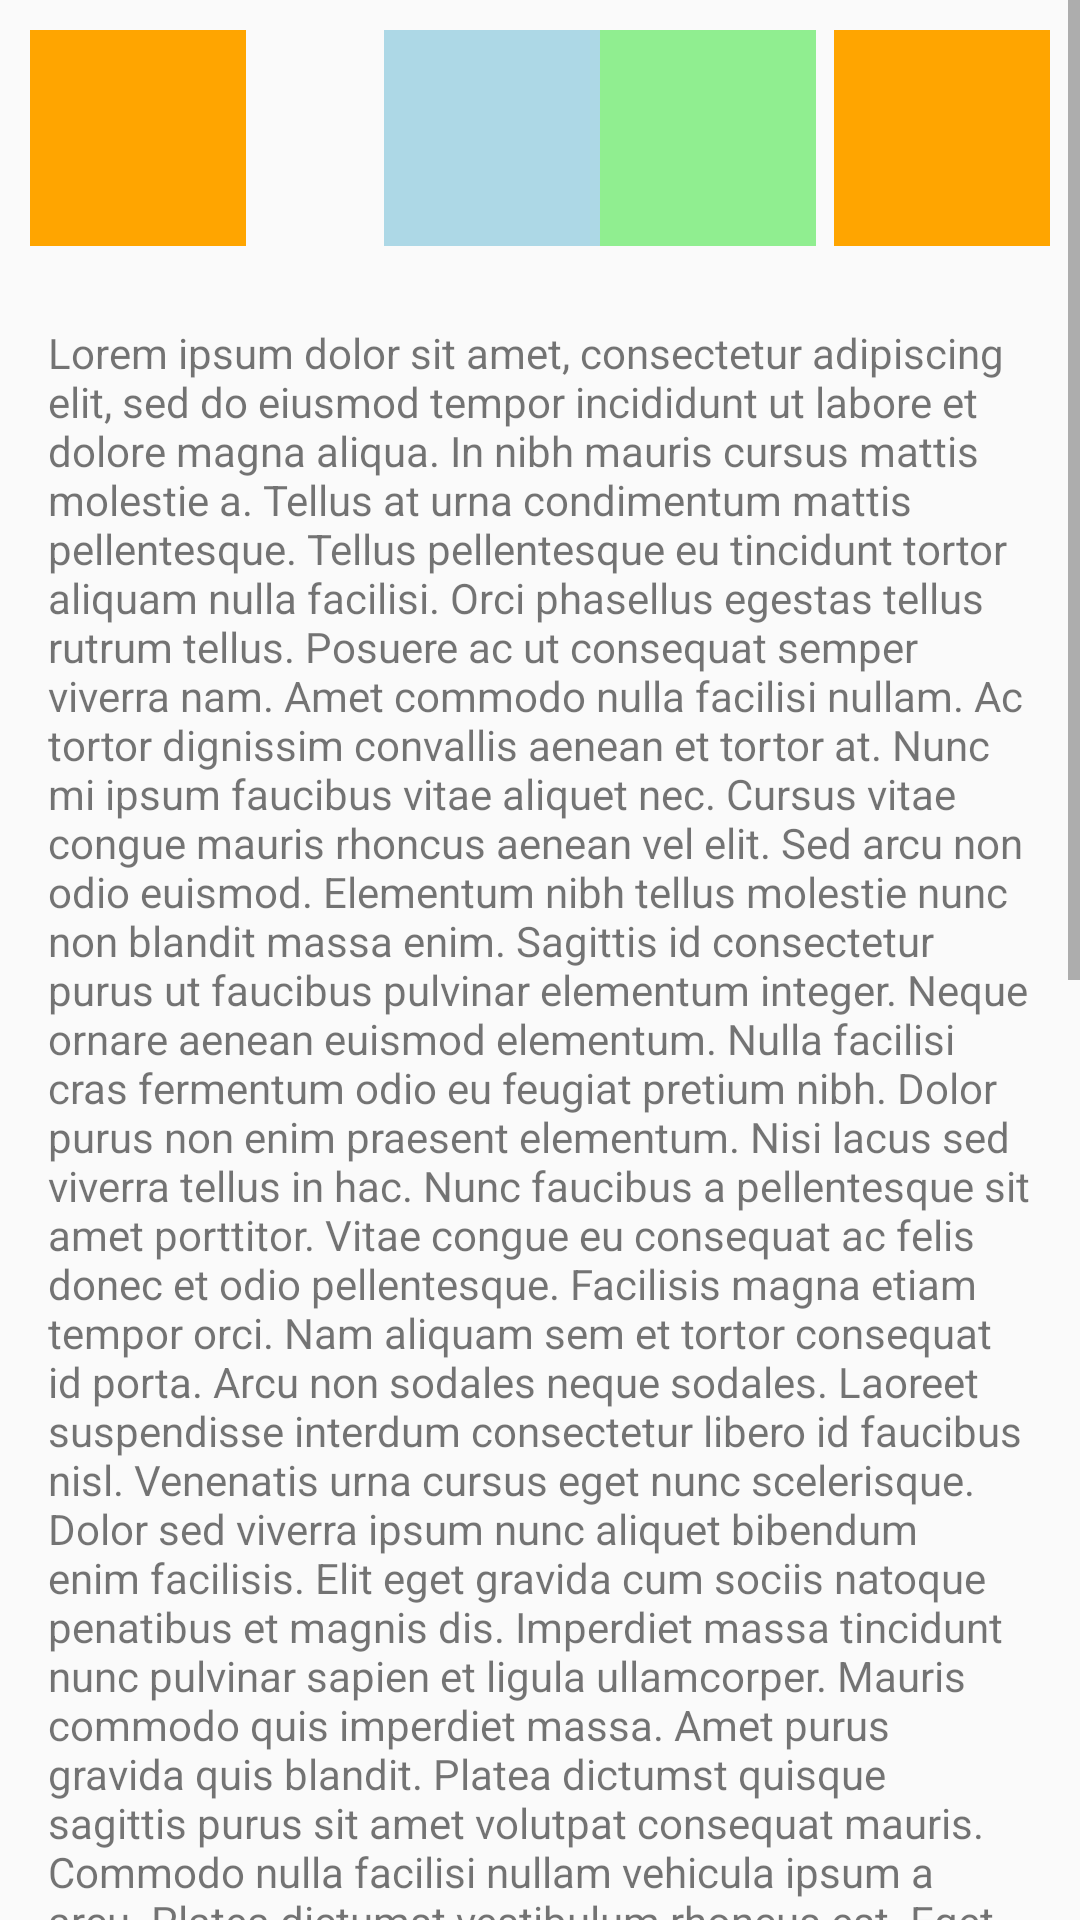

The Android layout XML behind this screen, and the referenced resources:
<!-- AndroidManifest.xml: application theme AppTheme -->
<!-- res/layout/activity_second2.xml -->
<?xml version="1.0" encoding="utf-8"?>
<ScrollView
    xmlns:android="http://schemas.android.com/apk/res/android"
    android:layout_width="match_parent"
    android:layout_height="match_parent"
    android:fillViewport="false"
    android:orientation="vertical"
    android:scrollIndicators="none">

    <LinearLayout
        android:layout_width="match_parent"
        android:layout_height="wrap_content"
        android:orientation="vertical">

        <RelativeLayout
            android:layout_width="match_parent"
            android:layout_height="wrap_content">

            <View
                android:layout_width="@dimen/rectangle_size"
                android:layout_height="@dimen/rectangle_size"
                android:layout_alignParentStart="true"
                android:layout_margin="@dimen/margin_default"
                android:background="@color/orange" />

            <View
                android:id="@+id/rectangle_second"
                android:layout_width="@dimen/rectangle_size"
                android:layout_height="@dimen/rectangle_size"
                android:layout_marginStart="128dp"
                android:layout_marginTop="@dimen/margin_default"
                android:layout_marginEnd="0dp"
                android:layout_marginBottom="@dimen/margin_default"
                android:background="@color/blue" />

            <View
                android:id="@+id/rectangle_third"
                android:layout_width="@dimen/rectangle_size"
                android:layout_height="@dimen/rectangle_size"
                android:layout_marginStart="0dp"
                android:layout_marginTop="@dimen/margin_default"
                android:layout_marginEnd="@dimen/margin_default"
                android:layout_marginBottom="@dimen/margin_default"
                android:layout_toEndOf="@id/rectangle_second"
                android:background="@color/green" />

            <View
                android:layout_width="@dimen/rectangle_size"
                android:layout_height="@dimen/rectangle_size"
                android:layout_alignParentEnd="true"
                android:layout_marginTop="@dimen/margin_default"
                android:layout_marginEnd="@dimen/margin_default"
                android:background="@color/orange" />
        </RelativeLayout>

        <TextView
            android:layout_width="match_parent"
            android:layout_height="wrap_content"
            android:text="@string/scrollview_content"
            android:padding="16dp"/>

    </LinearLayout>

</ScrollView>
<!-- resources referenced by this layout -->
<resources>
  <color name="blue">#ADD8E6</color>
  <color name="green">#90EE90</color>
  <color name="orange">#FFA500</color>
  <dimen name="margin_default">10dp</dimen>
  <dimen name="rectangle_size">64dp</dimen>
  <string name="scrollview_content">Lorem ipsum dolor sit amet, consectetur adipiscing elit, sed do eiusmod tempor incididunt ut labore et dolore magna aliqua. In nibh mauris cursus mattis molestie a. Tellus at urna condimentum mattis pellentesque. Tellus pellentesque eu tincidunt tortor aliquam nulla facilisi. Orci phasellus egestas tellus rutrum tellus. Posuere ac ut consequat semper viverra nam. Amet commodo nulla facilisi nullam. Ac tortor dignissim convallis aenean et tortor at. Nunc mi ipsum faucibus vitae aliquet nec. Cursus vitae congue mauris rhoncus aenean vel elit.
  
  Sed arcu non odio euismod. Elementum nibh tellus molestie nunc non blandit massa enim. Sagittis id consectetur purus ut faucibus pulvinar elementum integer. Neque ornare aenean euismod elementum. Nulla facilisi cras fermentum odio eu feugiat pretium nibh. Dolor purus non enim praesent elementum. Nisi lacus sed viverra tellus in hac. Nunc faucibus a pellentesque sit amet porttitor. Vitae congue eu consequat ac felis donec et odio pellentesque. Facilisis magna etiam tempor orci. Nam aliquam sem et tortor consequat id porta. Arcu non sodales neque sodales.
  
  Laoreet suspendisse interdum consectetur libero id faucibus nisl. Venenatis urna cursus eget nunc scelerisque. Dolor sed viverra ipsum nunc aliquet bibendum enim facilisis. Elit eget gravida cum sociis natoque penatibus et magnis dis. Imperdiet massa tincidunt nunc pulvinar sapien et ligula ullamcorper. Mauris commodo quis imperdiet massa. Amet purus gravida quis blandit. Platea dictumst quisque sagittis purus sit amet volutpat consequat mauris. Commodo nulla facilisi nullam vehicula ipsum a arcu. Platea dictumst vestibulum rhoncus est. Eget dolor morbi non arcu risus quis. Dolor sed viverra ipsum nunc aliquet bibendum enim facilisis. Risus nec feugiat in fermentum posuere urna nec. Velit dignissim sodales ut eu sem. Eu sem integer vitae justo eget magna fermentum. Purus ut faucibus pulvinar elementum integer enim neque volutpat ac.
  
  Vulputate mi sit amet mauris commodo. Facilisis magna etiam tempor orci eu lobortis elementum nibh. Aliquam faucibus purus in massa tempor nec feugiat nisl pretium. Diam sollicitudin tempor id eu nisl nunc. A erat nam at lectus urna duis convallis. In cursus turpis massa tincidunt. Accumsan sit amet nulla facilisi. Sed sed risus pretium quam vulputate dignissim suspendisse in. Sed odio morbi quis commodo odio. Et malesuada fames ac turpis egestas sed tempus urna et. Tincidunt dui ut ornare lectus sit amet est placerat. Enim eu turpis egestas pretium aenean pharetra magna ac. Est ultricies integer quis auctor elit sed. Sed viverra tellus in hac habitasse platea dictumst vestibulum. Leo urna molestie at elementum eu. In tellus integer feugiat scelerisque varius morbi enim nunc faucibus. Ullamcorper eget nulla facilisi etiam dignissim diam quis enim. Sed lectus vestibulum mattis ullamcorper. Ipsum dolor sit amet consectetur. Sagittis purus sit amet volutpat.
  
  Fames ac turpis egestas sed. Proin sed libero enim sed faucibus. Cursus turpis massa tincidunt dui ut. Nisi vitae suscipit tellus mauris a diam. Adipiscing bibendum est ultricies integer quis auctor elit sed. Pulvinar etiam non quam lacus suspendisse faucibus interdum posuere. Interdum velit euismod in pellentesque massa placerat duis ultricies lacus. Tortor aliquam nulla facilisi cras fermentum odio eu feugiat. Sed augue lacus viverra vitae congue eu consequat ac. Leo duis ut diam quam nulla porttitor massa id.
  
      </string>
  <color name="colorPrimary">@color/primaryColor</color>
  <color name="colorPrimaryDark">#00574B</color>
  <color name="colorAccent">#D81B60</color>
  <color name="primaryColor">#00c853</color>
</resources>
